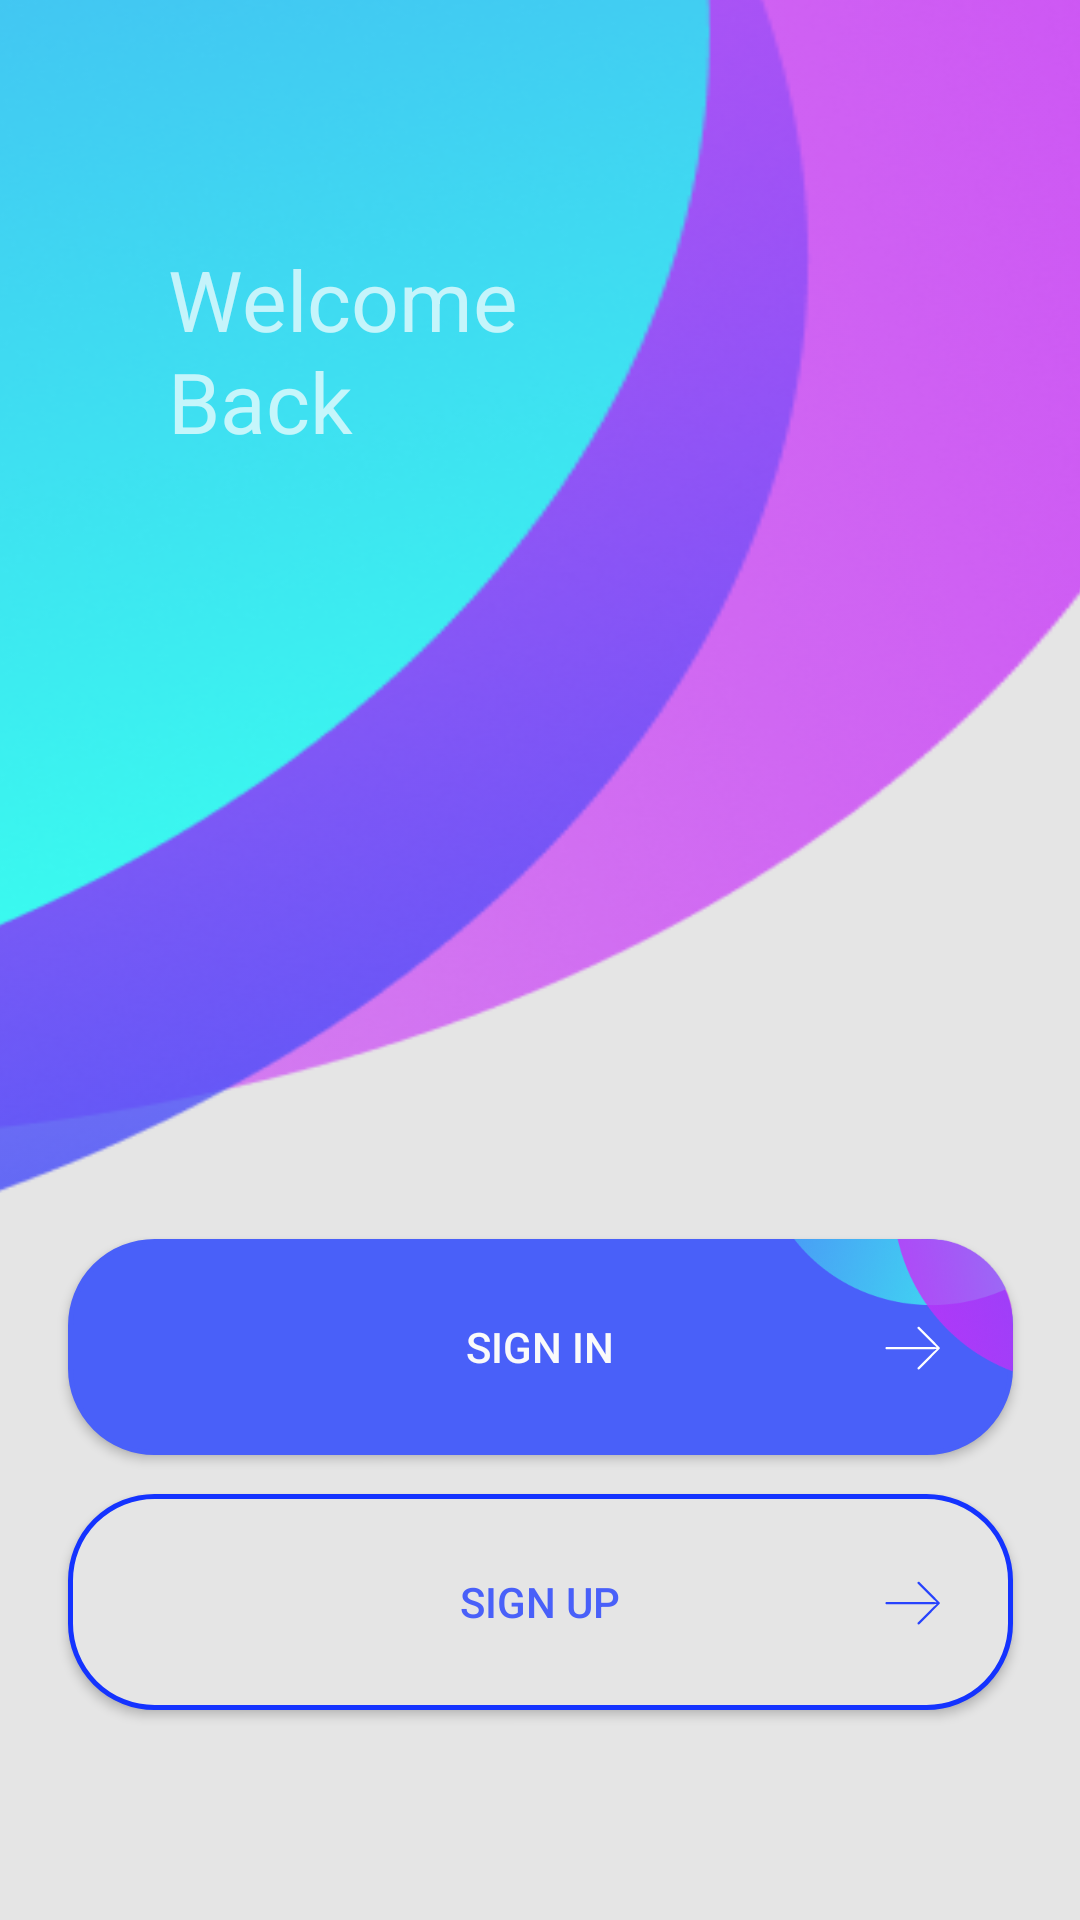

This screen was rendered from an Android layout file. Write that file and the resources it references.
<!-- AndroidManifest.xml: application theme Theme.LoginActivity -->
<!-- res/layout/activity_laughing.xml -->
<?xml version="1.0" encoding="utf-8"?>
<androidx.constraintlayout.widget.ConstraintLayout xmlns:android="http://schemas.android.com/apk/res/android"
    xmlns:app="http://schemas.android.com/apk/res-auto"
    xmlns:tools="http://schemas.android.com/tools"
    android:layout_width="match_parent"
    android:layout_height="match_parent"
    android:background="@color/backgr">


    <ImageView
        android:id="@+id/imageView6"
        android:layout_width="413dp"
        android:layout_height="400dp"
        android:layout_marginTop="92dp"
        android:layout_marginEnd="16dp"
        android:scaleType="fitXY"
        android:scaleX="1.1"
        android:scaleY="1.5"
        app:layout_constraintEnd_toEndOf="parent"
        app:layout_constraintTop_toTopOf="parent"
        app:srcCompat="@drawable/shapes"
        tools:ignore="MissingConstraints" />

    <Button
        android:id="@+id/wwl_sign_in"
        android:layout_width="315dp"
        android:layout_height="72dp"
        android:background="@drawable/button_sign_in"
        android:gravity="center"
        android:text="@string/sign_in"
        android:textColor="#FAFAFA"
        android:layout_marginBottom="13dp"
        app:layout_constraintBottom_toTopOf="@+id/sign_up"
        app:layout_constraintEnd_toEndOf="parent"
        app:layout_constraintStart_toStartOf="parent" />


    <ImageView
        android:id="@+id/imageView2"
        android:layout_width="19dp"
        android:layout_height="wrap_content"
        android:layout_marginEnd="24dp"
        android:elevation="10dp"
        android:src="@drawable/ic_vector"
        app:layout_constraintBottom_toBottomOf="@+id/wwl_sign_in"
        app:layout_constraintEnd_toEndOf="@+id/wwl_sign_in"
        app:layout_constraintTop_toTopOf="@+id/wwl_sign_in" />

    <Button
        android:id="@+id/sign_up"
        android:layout_width="315dp"
        android:layout_height="72dp"
        android:layout_marginBottom="70dp"
        android:background="@drawable/button_sign_up"
        android:text="@string/sign_up"
        android:textColor="@color/btn"
        app:layout_constraintBottom_toBottomOf="parent"
        app:layout_constraintEnd_toEndOf="parent"
        app:layout_constraintStart_toStartOf="parent" />

    <ImageView
        android:id="@+id/imageView3"
        android:layout_width="wrap_content"
        android:layout_height="wrap_content"
        android:layout_marginEnd="24dp"
        android:elevation="10dp"
        app:layout_constraintBottom_toBottomOf="@+id/sign_up"
        app:layout_constraintEnd_toEndOf="@+id/sign_up"
        app:layout_constraintTop_toTopOf="@+id/sign_up"
        app:srcCompat="@drawable/ic_vector_blue" />

    <ImageView
        android:id="@+id/imageView"
        android:layout_width="wrap_content"
        android:layout_height="wrap_content"
        android:layout_marginStart="56dp"
        android:layout_marginTop="68dp"
        app:layout_constraintStart_toStartOf="parent"
        app:layout_constraintTop_toTopOf="parent"
        app:srcCompat="@drawable/stroke_1" />

    <TextView
        android:id="@+id/textView"
        android:layout_width="134dp"
        android:layout_height="68dp"
        android:layout_marginTop="13dp"
        android:text="Welcome Back"
        android:textSize="28dp"
        app:layout_constraintStart_toStartOf="@+id/imageView"
        app:layout_constraintTop_toBottomOf="@+id/imageView"
        app:lineHeight="34dp" />

    <ImageView
        android:id="@+id/imageView5"
        android:layout_width="315dp"
        android:layout_height="72dp"
        app:layout_constraintBottom_toBottomOf="@+id/wwl_sign_in"
        app:layout_constraintEnd_toEndOf="@+id/wwl_sign_in"
        app:srcCompat="@drawable/mask_group"
        android:elevation="10dp"/>


</androidx.constraintlayout.widget.ConstraintLayout>
<!-- resources referenced by this layout -->
<resources>
  <color name="backgr">#E5E5E5</color>
  <color name="btn">#4960F9</color>
  <!-- drawable button_sign_in (drawable) -->
  <?xml version="1.0" encoding="utf-8"?>
  <selector xmlns:android="http://schemas.android.com/apk/res/android" >
      <item>
          <shape android:shape="rectangle"  >
              <corners android:radius="28dp" />
              <solid android:color="@color/btn"/>
              <stroke android:width="5px" android:color="@color/btn" />
          </shape>
  
      </item>
  </selector>
  <!-- drawable button_sign_up (drawable) -->
  <?xml version="1.0" encoding="utf-8"?>
  <selector xmlns:android="http://schemas.android.com/apk/res/android" >
      <item >
          <shape android:shape="rectangle"  >
              <corners android:radius="28dp" />
              <solid android:color="@color/backgr"/>
              <stroke android:width="5px" android:color="#1433FF" />
          </shape>
      </item>
  </selector>
  <!-- drawable ic_vector (drawable) -->
  <vector xmlns:android="http://schemas.android.com/apk/res/android"
      android:width="19dp"
      android:height="15dp"
      android:viewportWidth="19"
      android:viewportHeight="15">
    <path
        android:pathData="M18.625,7.705C18.625,7.598 18.586,7.51 18.508,7.432L11.906,0.791C11.76,0.625 11.652,0.586 11.545,0.586C11.33,0.586 11.164,0.752 11.164,0.957C11.164,1.064 11.193,1.162 11.271,1.23L15.168,5.137L17.502,7.393L15.363,7.334H0.861C0.656,7.334 0.49,7.49 0.49,7.705C0.49,7.92 0.656,8.076 0.861,8.076H15.363L17.502,8.027L15.168,10.273L11.271,14.18C11.203,14.248 11.164,14.356 11.164,14.463C11.164,14.658 11.33,14.824 11.545,14.824C11.652,14.824 11.74,14.785 11.818,14.707L18.508,7.979C18.586,7.9 18.625,7.813 18.625,7.705Z"
        android:fillColor="#ffffff"/>
  </vector>
  <!-- drawable ic_vector_blue (drawable) -->
  <vector xmlns:android="http://schemas.android.com/apk/res/android"
      android:width="19dp"
      android:height="15dp"
      android:viewportWidth="19"
      android:viewportHeight="15">
    <path
        android:pathData="M18.625,7.705C18.625,7.598 18.586,7.51 18.508,7.432L11.906,0.791C11.76,0.625 11.652,0.586 11.545,0.586C11.33,0.586 11.164,0.752 11.164,0.957C11.164,1.064 11.193,1.162 11.271,1.23L15.168,5.137L17.502,7.393L15.363,7.334H0.861C0.656,7.334 0.49,7.49 0.49,7.705C0.49,7.92 0.656,8.076 0.861,8.076H15.363L17.502,8.027L15.168,10.273L11.271,14.18C11.203,14.248 11.164,14.356 11.164,14.463C11.164,14.658 11.33,14.824 11.545,14.824C11.652,14.824 11.74,14.785 11.818,14.707L18.508,7.979C18.586,7.9 18.625,7.813 18.625,7.705Z"
        android:fillColor="#2743FD"/>
  </vector>
  <!-- drawable mask_group: png bitmap (drawable, 33826 bytes) -->
  <!-- drawable shapes: png bitmap (drawable, 133444 bytes) -->
  <string name="sign_in">Sign in</string>
  <string name="sign_up">Sign up</string>
  <style name="Theme.LoginActivity" parent="Theme.AppCompat.NoActionBar">
          
          <item name="colorPrimary">@color/black</item>
          <item name="colorPrimaryVariant">@color/black</item>
          <item name="colorOnPrimary">@color/black</item>
          
          <item name="colorSecondary">@color/btn</item>
          <item name="colorSecondaryVariant">@color/btn</item>
          <item name="colorOnSecondary">@color/black</item>
          
          <item name="android:statusBarColor" tools:targetApi="l">@color/black</item>
          
      </style>
  <color name="black">#FF000000</color>
</resources>
